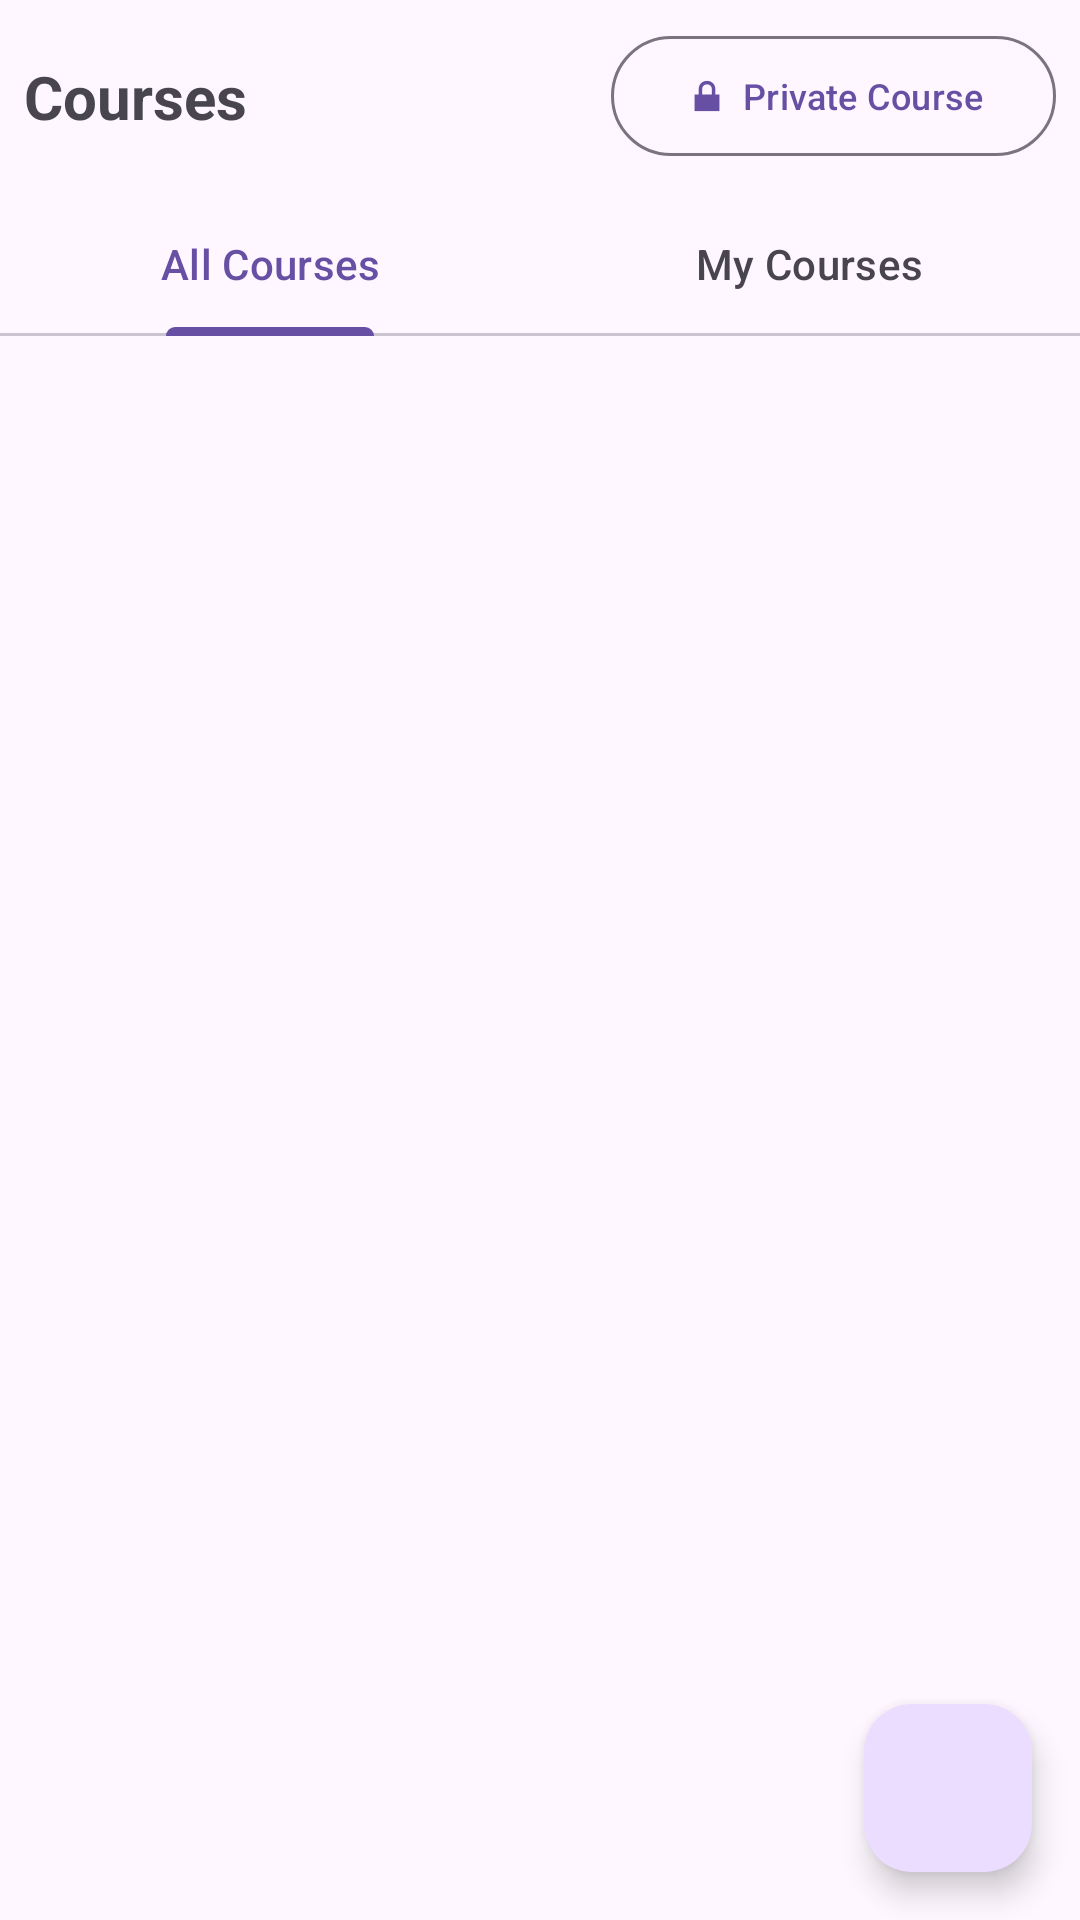

The Android layout XML behind this screen, and the referenced resources:
<!-- AndroidManifest.xml: application theme Theme.CourseSharingApp -->
<!-- res/layout/fragment_home.xml -->
<?xml version="1.0" encoding="utf-8"?>
<androidx.constraintlayout.widget.ConstraintLayout xmlns:android="http://schemas.android.com/apk/res/android"
    xmlns:app="http://schemas.android.com/apk/res-auto"
    xmlns:tools="http://schemas.android.com/tools"
    android:layout_width="match_parent"
    android:layout_height="match_parent"
    tools:context=".ui.home.HomeFragment">

    
    <androidx.constraintlayout.widget.ConstraintLayout
        android:id="@+id/header_layout"
        android:layout_width="match_parent"
        android:layout_height="wrap_content"
        android:padding="8dp"
        app:layout_constraintEnd_toEndOf="parent"
        app:layout_constraintStart_toStartOf="parent"
        app:layout_constraintTop_toTopOf="parent">

        <TextView
            android:id="@+id/home_title_tv"
            android:layout_width="0dp"
            android:layout_height="wrap_content"
            android:text="Courses"
            android:textSize="20sp"
            android:textStyle="bold"
            app:layout_constraintBottom_toBottomOf="parent"
            app:layout_constraintEnd_toStartOf="@+id/private_course_access_button"
            app:layout_constraintStart_toStartOf="parent"
            app:layout_constraintTop_toTopOf="parent" />

        <com.google.android.material.button.MaterialButton
            android:id="@+id/private_course_access_button"
            style="@style/Widget.Material3.Button.OutlinedButton"
            android:layout_width="wrap_content"
            android:layout_height="wrap_content"
            android:text="Private Course"
            android:textSize="12sp"
            app:icon="@android:drawable/ic_lock_lock"
            app:iconSize="16dp"
            app:layout_constraintBottom_toBottomOf="parent"
            app:layout_constraintEnd_toEndOf="parent"
            app:layout_constraintTop_toTopOf="parent" />

    </androidx.constraintlayout.widget.ConstraintLayout>

    <com.google.android.material.tabs.TabLayout
        android:id="@+id/tab_layout"
        android:layout_width="match_parent"
        android:layout_height="wrap_content"
        app:layout_constraintEnd_toEndOf="parent"
        app:layout_constraintStart_toStartOf="parent"
        app:layout_constraintTop_toBottomOf="@+id/header_layout"
        app:tabGravity="fill"
        app:tabMode="fixed">

        <com.google.android.material.tabs.TabItem
            android:layout_width="wrap_content"
            android:layout_height="wrap_content"
            android:text="@string/all_courses" />

        <com.google.android.material.tabs.TabItem
            android:layout_width="wrap_content"
            android:layout_height="wrap_content"
            android:text="@string/my_courses" />

    </com.google.android.material.tabs.TabLayout>

    <androidx.viewpager2.widget.ViewPager2
        android:id="@+id/view_pager"
        android:layout_width="match_parent"
        android:layout_height="0dp"
        app:layout_constraintBottom_toBottomOf="parent"
        app:layout_constraintEnd_toEndOf="parent"
        app:layout_constraintStart_toStartOf="parent"
        app:layout_constraintTop_toBottomOf="@+id/tab_layout" />

    <com.google.android.material.floatingactionbutton.FloatingActionButton
        android:id="@+id/add_course_fab"
        android:layout_width="wrap_content"
        android:layout_height="wrap_content"
        android:layout_margin="16dp"
        android:contentDescription="@string/add_new_course"
        android:src="@drawable/ic_add"
        app:layout_constraintBottom_toBottomOf="parent"
        app:layout_constraintEnd_toEndOf="parent" />

</androidx.constraintlayout.widget.ConstraintLayout>
<!-- resources referenced by this layout -->
<resources>
  <string name="add_new_course">Add new course</string>
  <string name="all_courses">All Courses</string>
  <string name="my_courses">My Courses</string>
  <style name="Theme.CourseSharingApp" parent="Base.Theme.CourseSharingApp" />
  <style name="Base.Theme.CourseSharingApp" parent="Theme.Material3.DayNight.NoActionBar">
          
          
      </style>
</resources>
